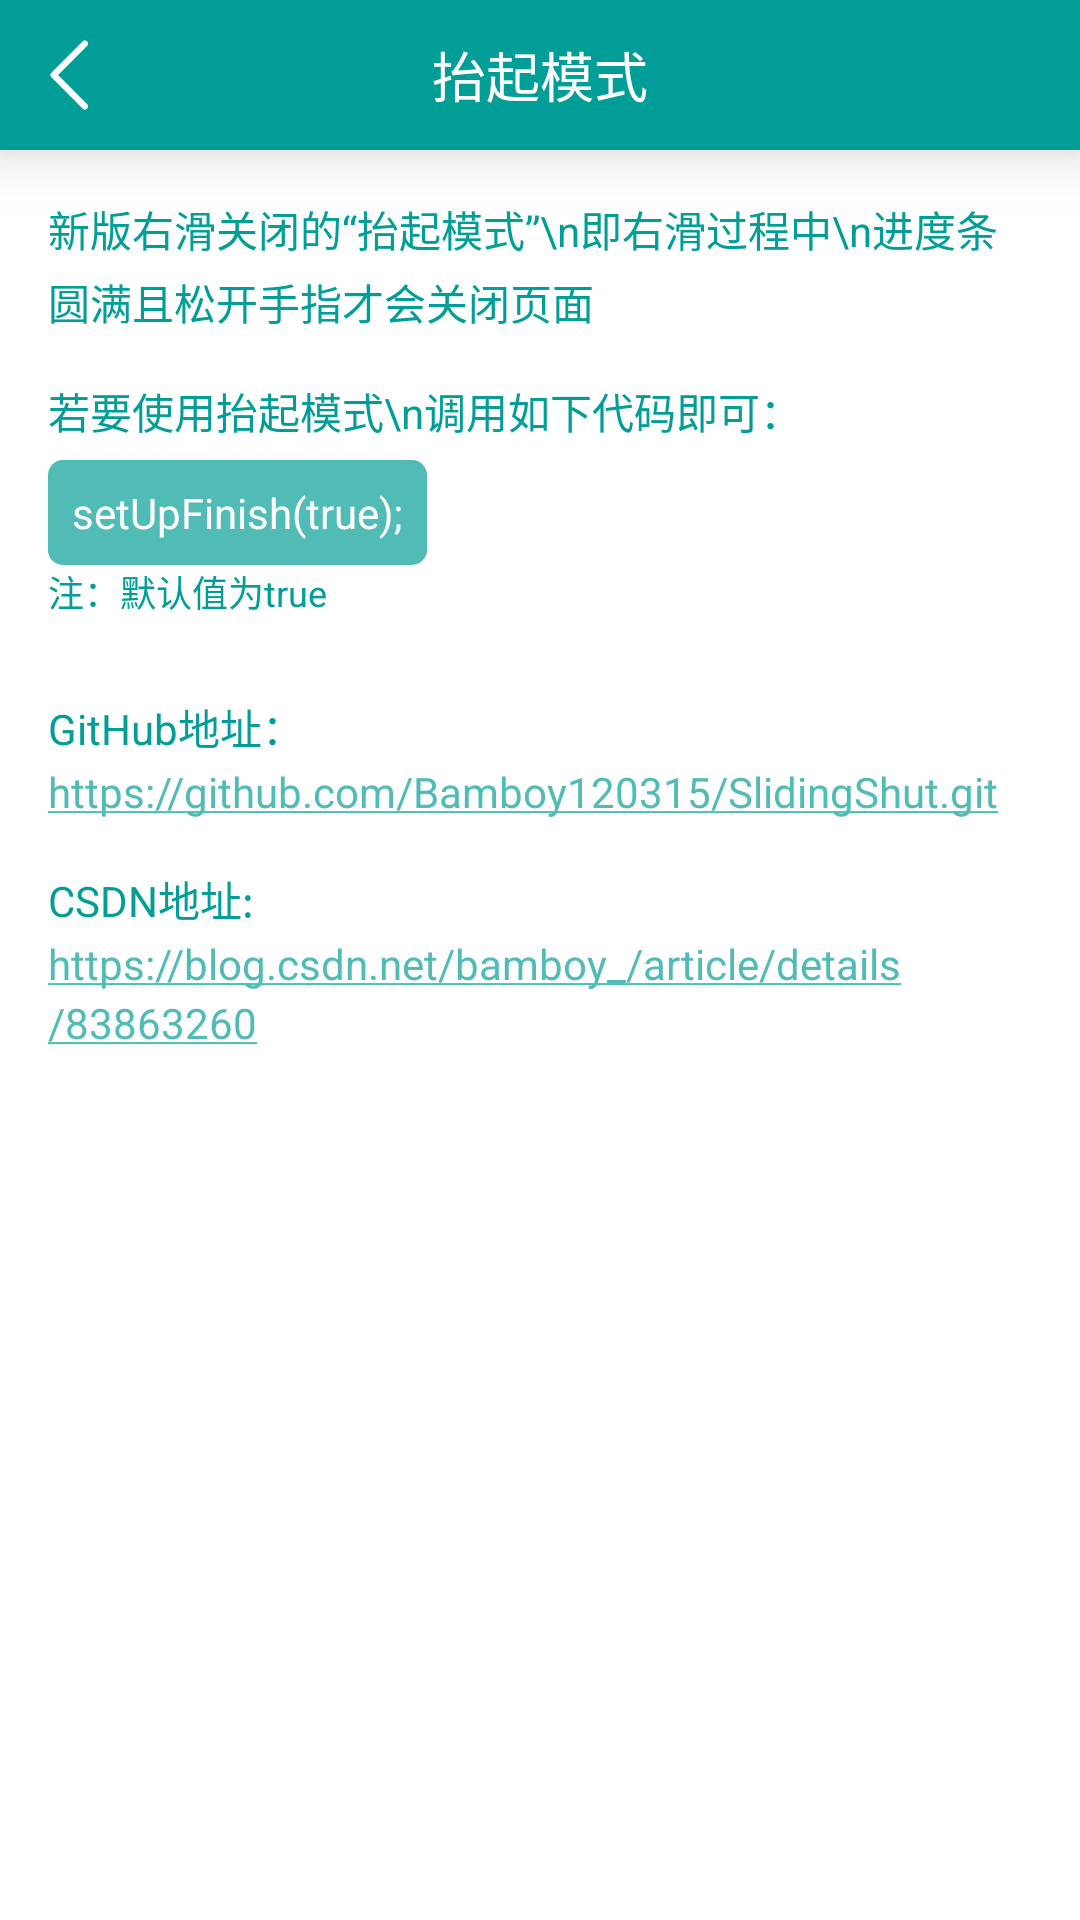

Reconstruct the res/layout file that produces this screen, plus the resources it refers to.
<!-- AndroidManifest.xml: application theme AppTheme -->
<!-- res/layout/activity_up_finish.xml -->
<?xml version="1.0" encoding="utf-8"?>
<RelativeLayout xmlns:android="http://schemas.android.com/apk/res/android"
    android:layout_width="match_parent"
    android:layout_height="match_parent">

    
    <RelativeLayout
        android:id="@+id/rl_title"
        android:layout_width="match_parent"
        android:layout_height="wrap_content"
        android:background="@color/colorPrimary"
        android:elevation="1dp"
        android:translationZ="@dimen/title_bar_translation_z">

        
        <View
            android:id="@+id/view_filling"
            android:layout_width="1dp"
            android:layout_height="0dp" />

        <ImageView
            android:id="@+id/iv_back"
            android:layout_width="30dp"
            android:layout_height="50dp"
            android:layout_below="@+id/view_filling"
            android:layout_marginLeft="8dp"
            android:padding="8dp"
            android:src="@drawable/ic_back" />

        
        <TextView
            android:id="@+id/tv_title"
            android:layout_width="wrap_content"
            android:layout_height="50dp"
            android:layout_below="@+id/view_filling"
            android:layout_centerHorizontal="true"
            android:gravity="center"
            android:text="抬起模式"
            android:textColor="@color/white"
            android:textSize="18sp" />

    </RelativeLayout>

    <ScrollView
        android:layout_width="match_parent"
        android:layout_height="match_parent"
        android:layout_below="@+id/rl_title">

        <LinearLayout
            android:layout_width="match_parent"
            android:layout_height="wrap_content"
            android:orientation="vertical">

            <TextView
                android:layout_width="wrap_content"
                android:layout_height="wrap_content"
                android:layout_marginBottom="10dp"
                android:layout_marginLeft="16dp"
                android:layout_marginRight="16dp"
                android:layout_marginTop="16dp"
                android:lineSpacingMultiplier="1.2"
                android:text="新版右滑关闭的“抬起模式”\n即右滑过程中\n进度条圆满且松开手指才会关闭页面"
                android:textColor="@color/colorPrimary"
                android:textSize="14sp" />

            <TextView
                android:layout_width="wrap_content"
                android:layout_height="wrap_content"
                android:layout_marginLeft="16dp"
                android:layout_marginRight="16dp"
                android:layout_marginTop="6dp"
                android:lineSpacingMultiplier="1.2"
                android:text="若要使用抬起模式\n调用如下代码即可："
                android:textColor="@color/colorPrimary"
                android:textSize="14sp" />

            <TextView
                android:layout_width="wrap_content"
                android:layout_height="wrap_content"
                android:layout_marginLeft="16dp"
                android:layout_marginRight="16dp"
                android:layout_marginTop="6dp"
                android:background="@drawable/radius_background"
                android:lineSpacingMultiplier="1.2"
                android:padding="8dp"
                android:text="setUpFinish(true);"
                android:textColor="@color/white"
                android:textSize="14sp" />

            <TextView
                android:layout_width="wrap_content"
                android:layout_height="wrap_content"
                android:layout_marginBottom="10dp"
                android:layout_marginLeft="16dp"
                android:layout_marginRight="16dp"
                android:lineSpacingMultiplier="1.2"
                android:text="注：默认值为true"
                android:textColor="@color/colorPrimary"
                android:textSize="12sp" />

            <TextView
                android:layout_width="wrap_content"
                android:layout_height="wrap_content"
                android:layout_marginBottom="10dp"
                android:layout_marginLeft="16dp"
                android:layout_marginRight="16dp"
                android:layout_marginTop="16dp"
                android:autoLink="web"
                android:lineSpacingMultiplier="1.2"
                android:text="@string/git_str"
                android:textColor="@color/colorPrimary"
                android:textSize="14sp" />

            <TextView
                android:layout_width="wrap_content"
                android:layout_height="wrap_content"
                android:layout_marginBottom="10dp"
                android:layout_marginLeft="16dp"
                android:layout_marginRight="16dp"
                android:layout_marginTop="6dp"
                android:autoLink="web"
                android:lineSpacingMultiplier="1.2"
                android:text="@string/csdn_str"
                android:textColor="@color/colorPrimary"
                android:textSize="14sp" />
        </LinearLayout>
    </ScrollView>

</RelativeLayout>
<!-- resources referenced by this layout -->
<resources>
  <color name="colorPrimary">#009E96</color>
  <color name="white">#FFFF</color>
  <dimen name="title_bar_translation_z">35px</dimen>
  <!-- drawable ic_back: png bitmap (drawable, 4674 bytes) -->
  <!-- drawable radius_background (drawable) -->
  <?xml version="1.0" encoding="utf-8"?>
  <shape xmlns:android="http://schemas.android.com/apk/res/android">
  
      
      <solid android:color="@color/colorAccent" />
  
      
      <corners android:radius="5dp"/>
  
  </shape>
  <string name="csdn_str">CSDN地址: \nhttps://blog.csdn.net/bamboy_/article/details/83863260</string>
  <string name="git_str">GitHub地址：\nhttps://github.com/Bamboy120315/SlidingShut.git</string>
  <style name="AppTheme" parent="Theme.AppCompat.Light.NoActionBar">
          
          <item name="colorPrimary">@color/colorPrimary</item>
          <item name="colorPrimaryDark">@color/transparent</item>
          <item name="colorAccent">@color/colorAccent</item>
  
          <item name="android:windowBackground">@color/white</item>
  
          
          <item name="colorButtonNormal">@color/colorPrimary</item>
          
          <item name="colorControlHighlight">@color/colorAccent</item>
          
          <item name="android:textAllCaps">false</item>
      </style>
  <color name="colorAccent">#FF51BBB5</color>
  <color name="transparent">#0000</color>
</resources>
